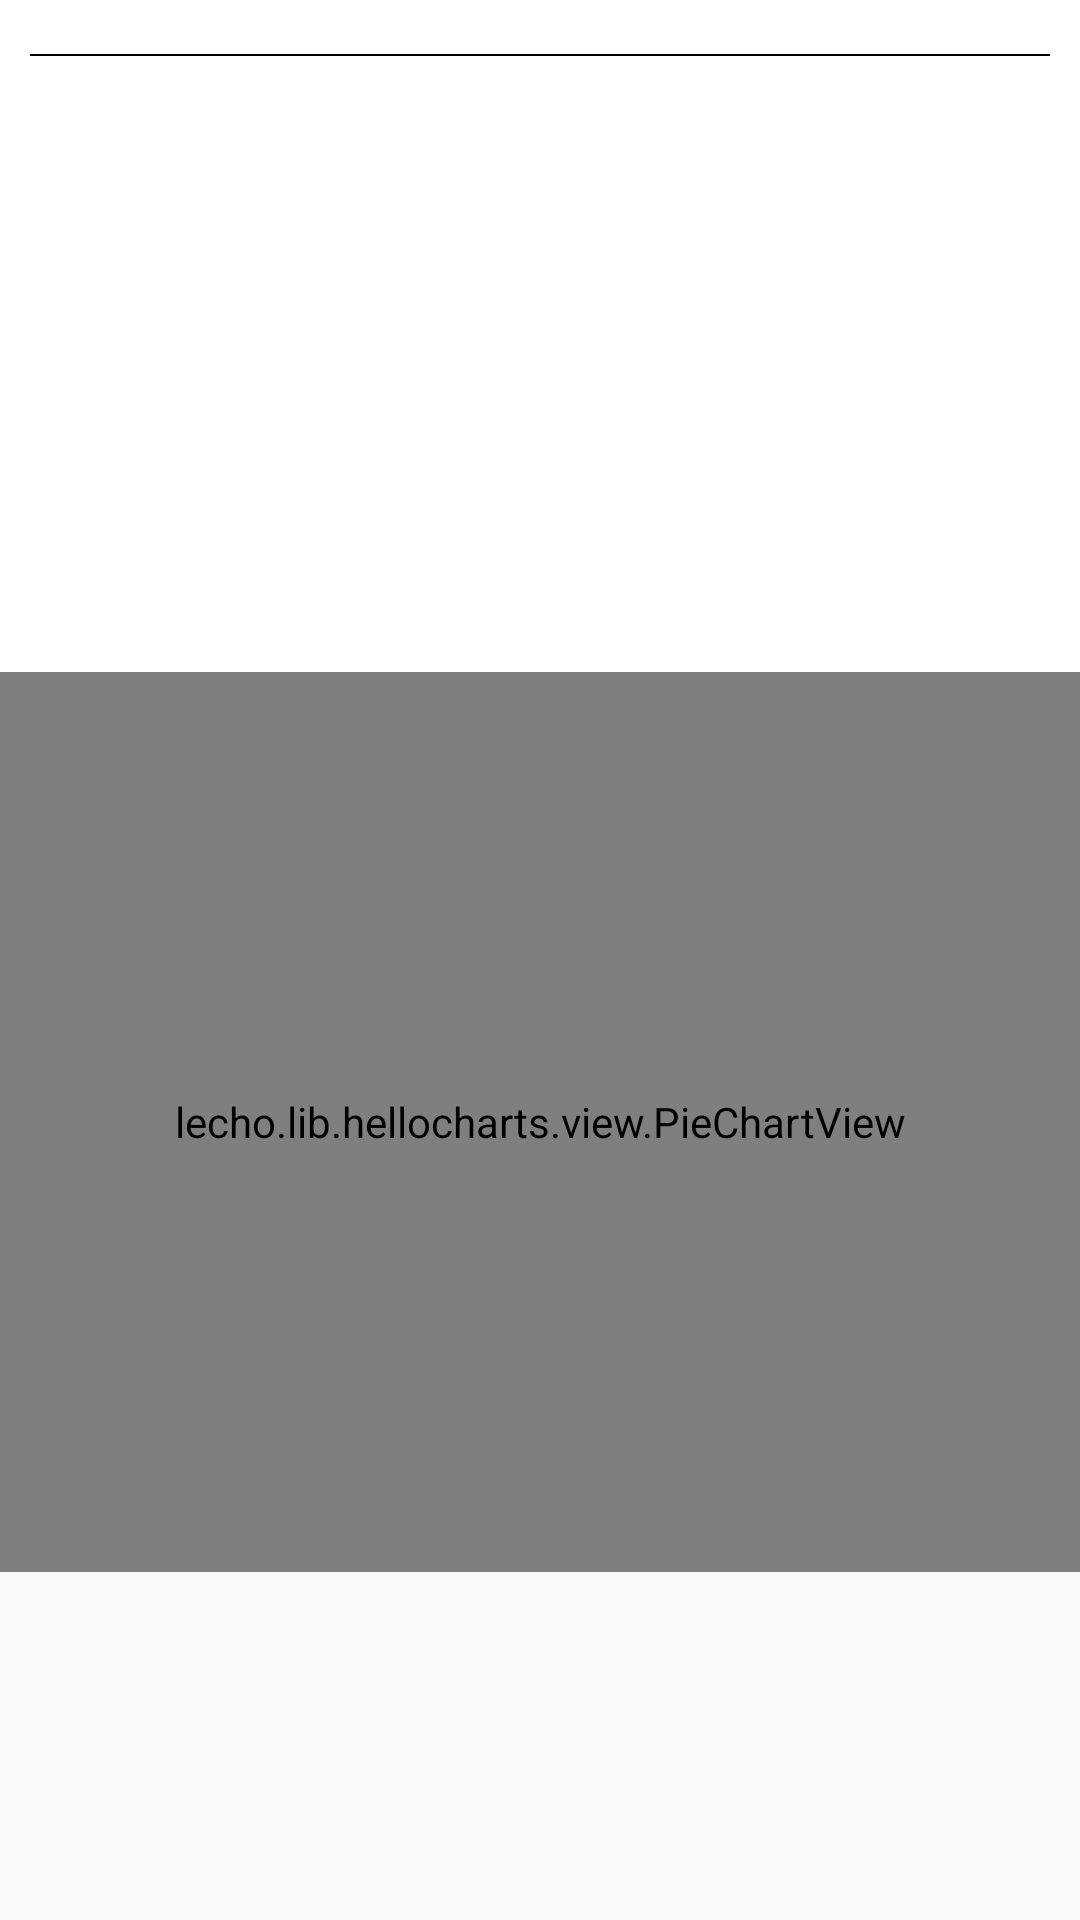

The Android layout XML behind this screen, and the referenced resources:
<!-- AndroidManifest.xml: application theme AppTheme -->
<!-- res/layout/fragment_home.xml -->
<?xml version="1.0" encoding="utf-8"?>
<LinearLayout xmlns:android="http://schemas.android.com/apk/res/android"
    xmlns:app="http://schemas.android.com/apk/res-auto"
    xmlns:tools="http://schemas.android.com/tools"
    android:layout_width="match_parent"
    android:layout_height="match_parent"
    android:background="@color/colorPrimary"
    android:orientation="vertical">

    <LinearLayout
        android:layout_width="match_parent"
        android:layout_height="match_parent"
        android:background="#fafafa"
        android:orientation="vertical">

        <LinearLayout
            android:layout_width="match_parent"
            android:layout_height="match_parent"
            android:background="#ffffff"
            android:padding="10dp"
            android:layout_weight="1.3"
            android:orientation="vertical"
            >

            <ListView
                android:id="@+id/listViewCash_home"
                android:layout_width="match_parent"
                android:padding="4dp"
                android:layout_height="wrap_content"
                />

            <View
                android:layout_width="match_parent"
                android:layout_height="0.5dp"
                android:background="#000000"></View>
            <ListView
                android:id="@+id/listViewAccounts_home"
                android:layout_width="match_parent"
                android:padding="4dp"
                android:layout_height="wrap_content"
                />
    </LinearLayout>


    <LinearLayout
        android:layout_width="match_parent"
        android:layout_height="match_parent"
        android:layout_weight="0.7"
        android:orientation="horizontal">

        <lecho.lib.hellocharts.view.PieChartView
            android:id="@+id/chart"
            android:layout_width="match_parent"
            android:layout_height="300dp"
            android:layout_gravity="top" />
    </LinearLayout>

    </LinearLayout>

</LinearLayout>
<!-- resources referenced by this layout -->
<resources>
  <color name="colorPrimary">#00BCD4</color>
  <style name="AppTheme" parent="Theme.AppCompat.Light.DarkActionBar">
          
          <item name="colorPrimary">@color/colorPrimary</item>
          <item name="colorPrimaryDark">@color/colorPrimaryDark</item>
          <item name="colorAccent">@color/colorAccent</item>
      </style>
  <color name="colorPrimaryDark">#0097A7</color>
  <color name="colorAccent">#3F51B5</color>
</resources>
